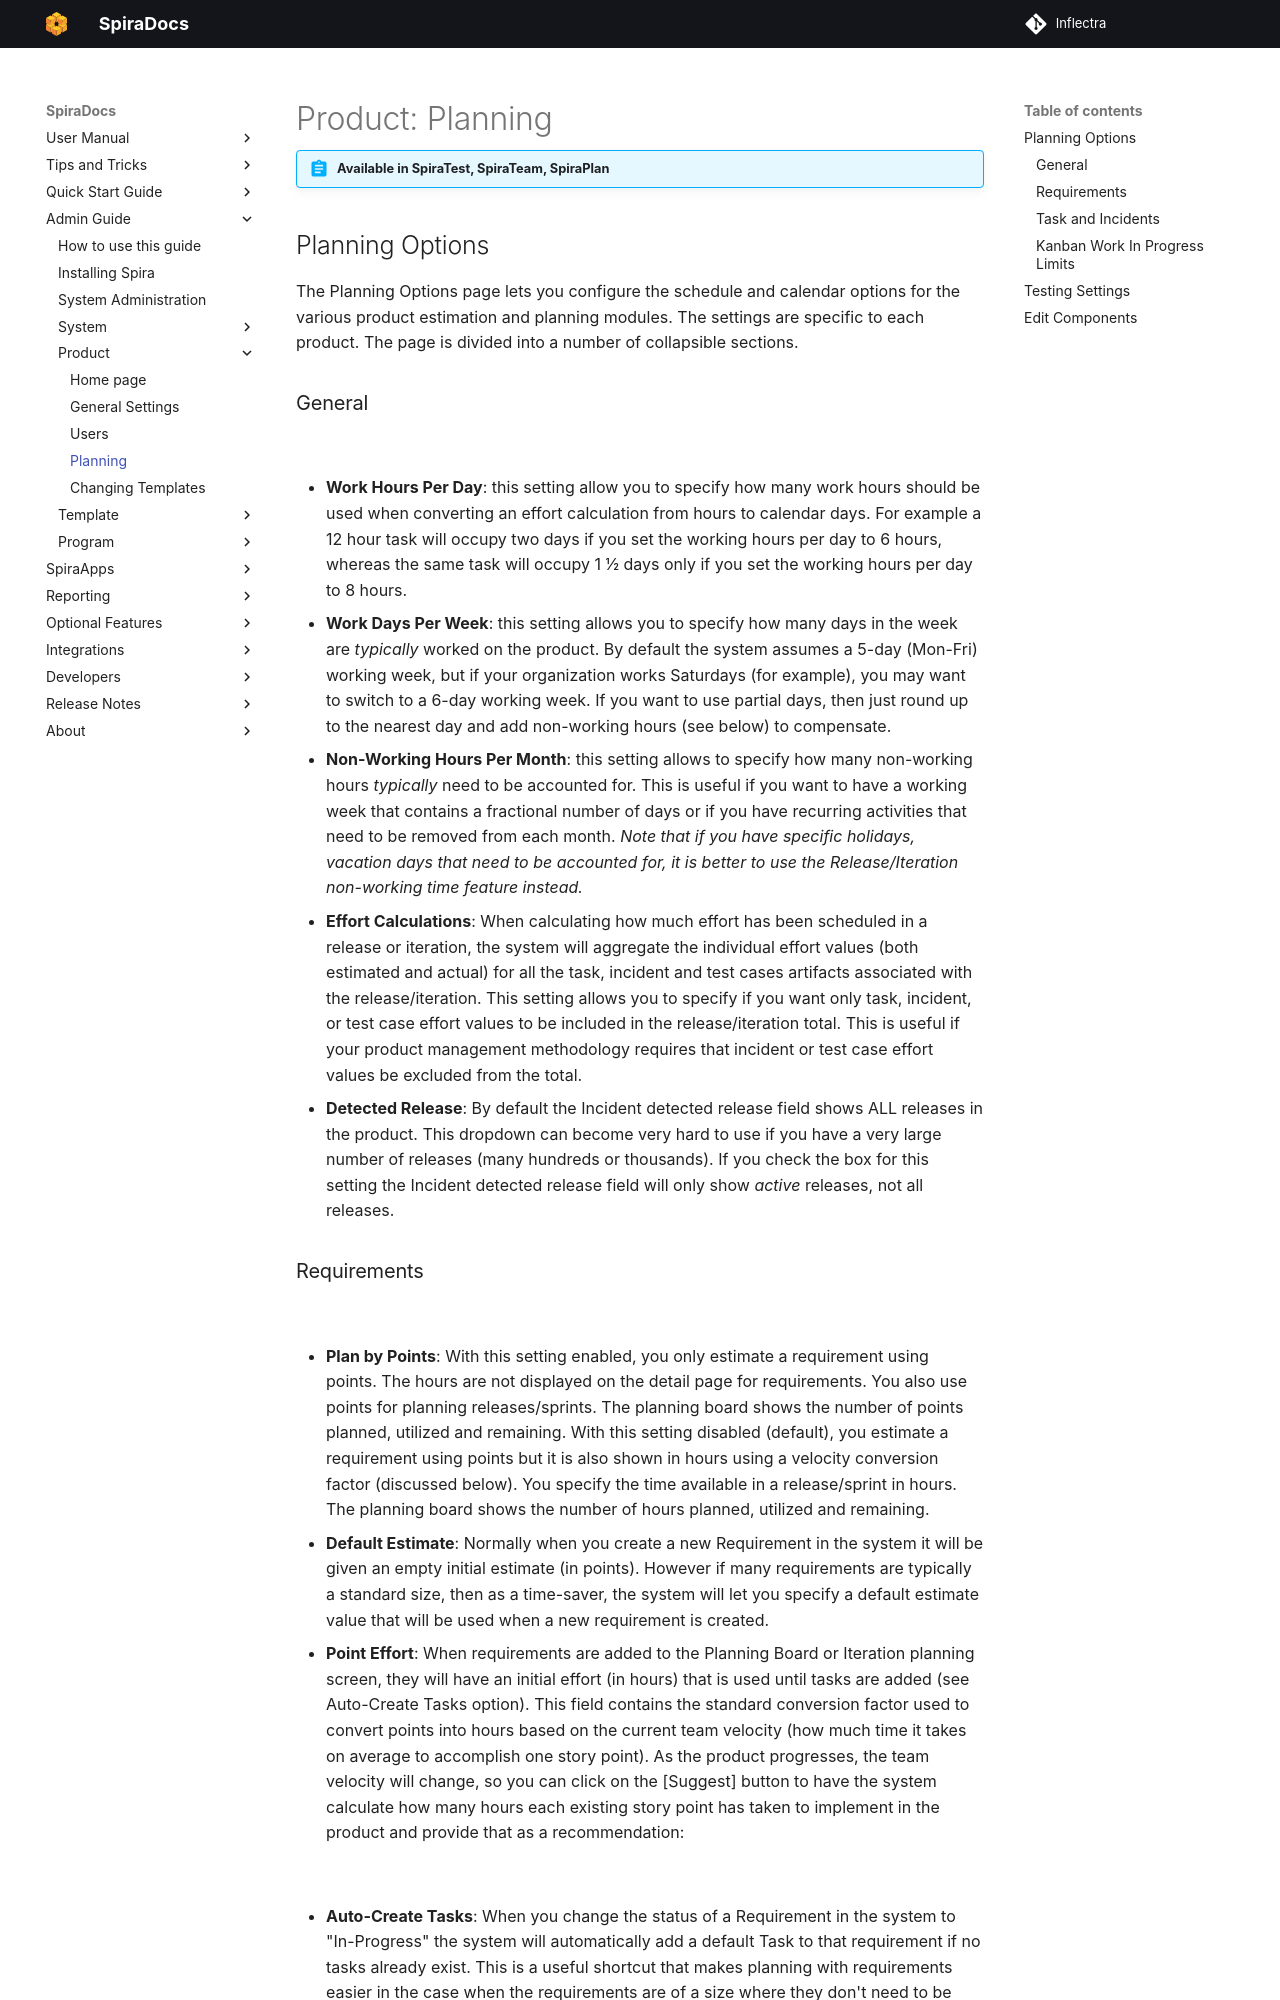

repository: Inflectra/spira-documentation · page: Spira-Administration-Guide/Product-Planning/index.html · generator: mkdocs

---
pdf: true
---

# Product: Planning
!!! abstract "Available in SpiraTest, SpiraTeam, SpiraPlan"

## Planning Options
The Planning Options page lets you configure the schedule and calendar options for the various product estimation and planning modules. The settings are specific to each product. The page is divided into a number of collapsible sections. 

### General
![](img/Product_Planning_General.png)

- **Work Hours Per Day**: this setting allow you to specify how many work hours should be used when converting an effort calculation from hours to calendar days. For example a 12 hour task will occupy two days if you set the working hours per day to 6 hours, whereas the same task will occupy 1 ½ days only if you set the working hours per day to 8 hours.
- **Work Days Per Week**: this setting allows you to specify how many days in the week are *typically* worked on the product. By default the system assumes a 5-day (Mon-Fri) working week, but if your organization works Saturdays (for example), you may want to switch to a 6-day working week. If you want to use partial days, then just round up to the nearest day and add non-working hours (see below) to compensate.
- **Non-Working Hours Per Month**: this setting allows to specify how many non-working hours *typically* need to be accounted for. This is useful if you want to have a working week that contains a fractional number of days or if you have recurring activities that need to be removed from each month. *Note that if you have specific holidays, vacation days that need to be accounted for, it is better to use the Release/Iteration non-working time feature instead.*
- **Effort Calculations**: When calculating how much effort has been scheduled in a release or iteration, the system will aggregate the individual effort values (both estimated and actual) for all the task, incident and test cases artifacts associated with the release/iteration. This setting allows you to specify if you want only task, incident, or test case effort values to be included in the release/iteration total. This is useful if your product management methodology requires that incident or test case effort values be excluded from the total.
- **Detected Release**: By default the Incident detected release field shows ALL releases in the product. This dropdown can become very hard to use if you have a very large number of releases (many hundreds or thousands). If you check the box for this setting the Incident detected release field will only show *active* releases, not all releases.
